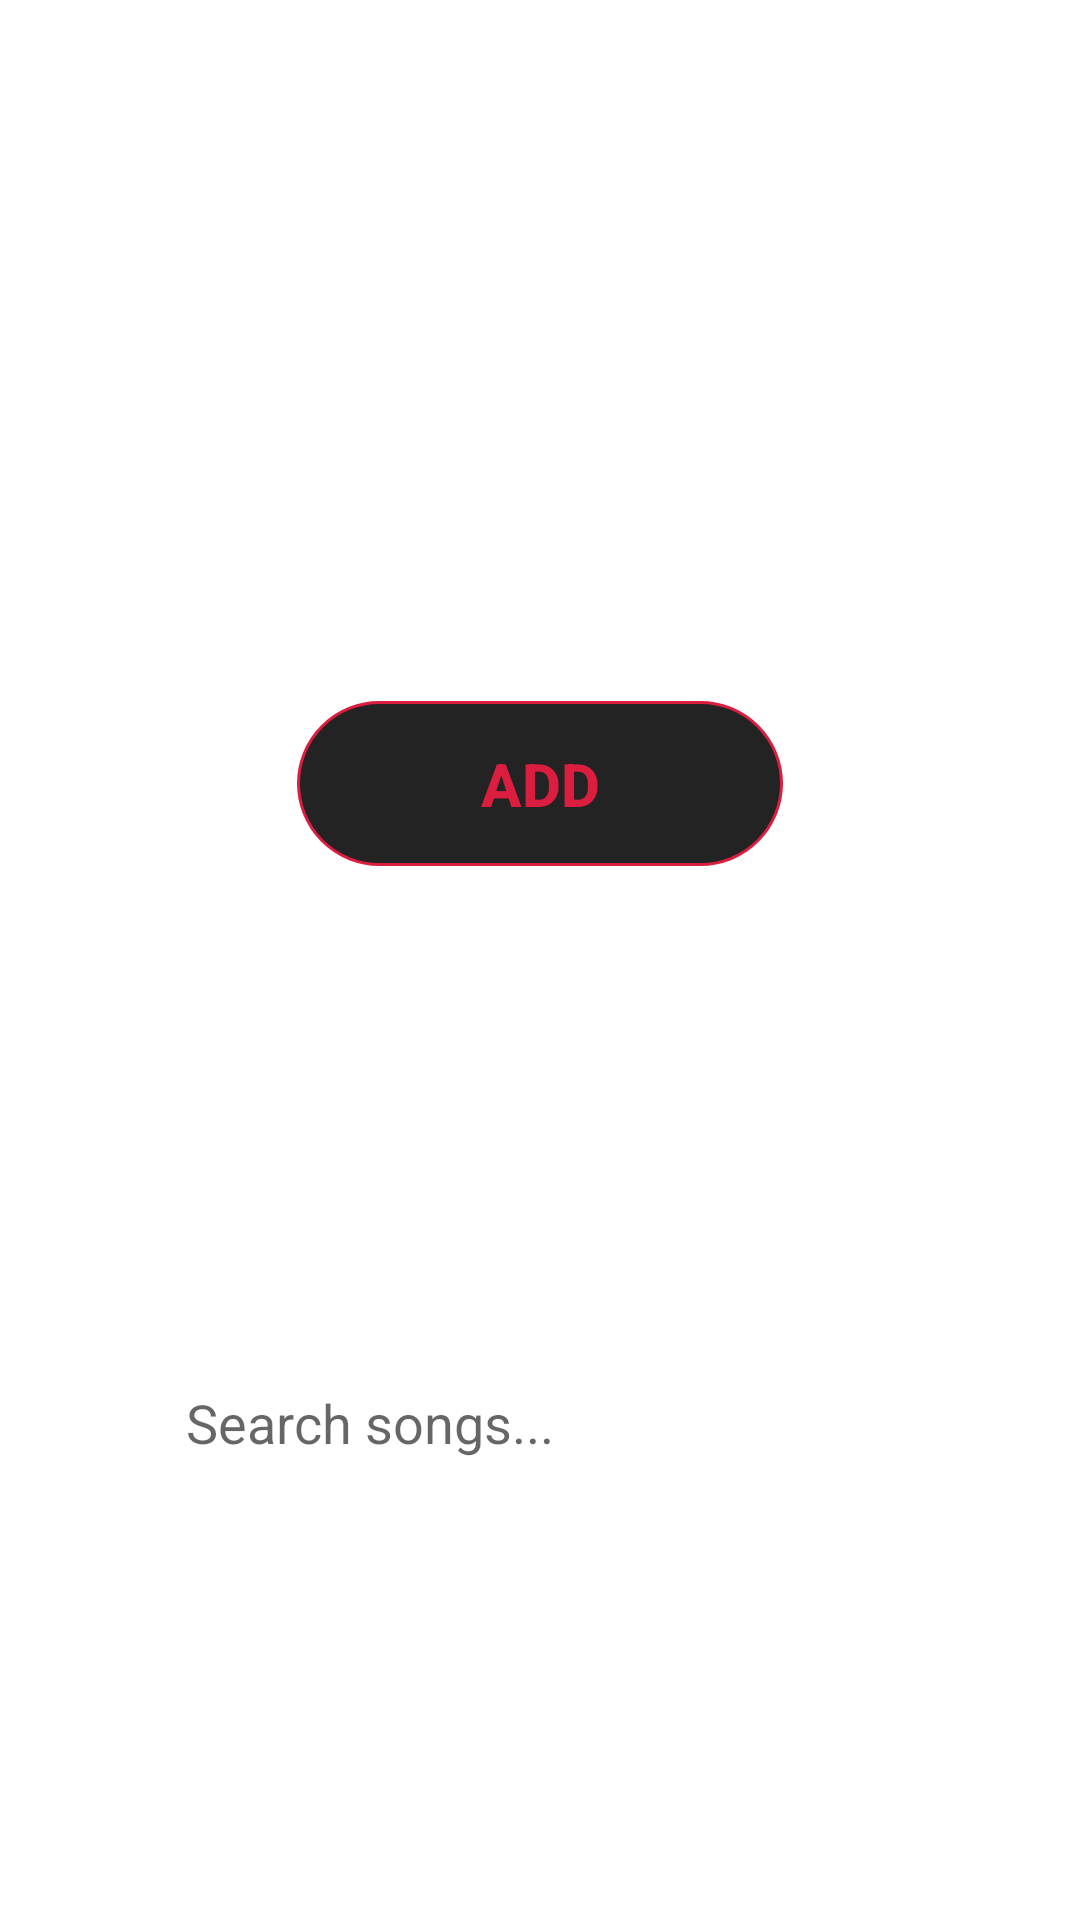

The Android layout XML behind this screen, and the referenced resources:
<!-- AndroidManifest.xml: application theme Theme.MusicPlayer -->
<!-- res/layout/songs_menu_header_container.xml -->
<?xml version="1.0" encoding="utf-8"?>
<androidx.constraintlayout.widget.ConstraintLayout
        xmlns:android="http://schemas.android.com/apk/res/android"
        android:layout_width="match_parent"
        android:layout_height="wrap_content"
        xmlns:app="http://schemas.android.com/apk/res-auto"
        android:id="@+id/songs_menu_header_container"
        android:focusableInTouchMode="true"
        android:clickable="true"
        android:focusable="true">
    <TextView
            android:id="@+id/music_player_songs_menu_title"
            android:layout_width="wrap_content"
            android:layout_height="wrap_content"
            app:layout_constraintTop_toTopOf="parent"
            app:layout_constraintLeft_toLeftOf="parent"
            app:layout_constraintRight_toRightOf="parent"
            app:layout_constraintBottom_toBottomOf="parent"
            app:layout_constraintVertical_bias="0.15"
            android:text="@string/music_player_songs_menu_title"
            android:textColor="@color/white"
            android:textSize="44sp"/>
    <androidx.appcompat.widget.AppCompatButton
            android:id="@+id/songs_menu_add_song_button"
            android:layout_width="0dp"
            android:layout_height="55dp"
            app:layout_constraintTop_toBottomOf="@id/music_player_songs_menu_title"
            app:layout_constraintLeft_toLeftOf="parent"
            app:layout_constraintRight_toRightOf="parent"
            app:layout_constraintBottom_toBottomOf="parent"
            app:layout_constraintVertical_bias="0.2"
            app:layout_constraintWidth_percent="0.45"
            android:background="@drawable/create_item_button"
            style="?android:attr/borderlessButtonStyle"
            android:text="@string/music_player_songs_menu_create_song"
            android:textSize="20sp"
            android:textColor="@color/app_secondary_color"
            android:textStyle="bold"/>
    <EditText
            android:id="@+id/songs_menu_search_bar_input"
            android:layout_width="0dp"
            app:layout_constraintWidth_percent="0.7"
            android:layout_marginTop="20dp"
            android:layout_height="50dp"
            android:drawableStart="@drawable/outline_search_black_36"
            app:layout_constraintTop_toBottomOf="@id/songs_menu_add_song_button"
            app:layout_constraintLeft_toLeftOf="parent"
            app:layout_constraintRight_toRightOf="parent"
            app:layout_constraintBottom_toBottomOf="parent"
            android:hint="@string/songs_menu_search_bar_hint"
            android:textColor="@color/black"
            android:background="@drawable/songs_search_bar"
            android:inputType="textNoSuggestions"
            android:imeOptions="actionSearch"
            android:paddingStart="8dp"
            android:paddingEnd="0dp"/>
</androidx.constraintlayout.widget.ConstraintLayout>
<!-- resources referenced by this layout -->
<resources>
  <color name="app_secondary_color">#DB1D40</color>
  <color name="black">#FF000000</color>
  <color name="white">#FFFFFFFF</color>
  <!-- drawable create_item_button (drawable) -->
  <?xml version="1.0" encoding="utf-8"?>
  <ripple xmlns:android="http://schemas.android.com/apk/res/android"
          xmlns:tools="http://schemas.android.com/tools"
          android:color="@color/black">
      <item>
          <shape>
              <solid android:color="@color/songs_menu_background_primary"/>
              <stroke android:width="1dp" android:color="@color/app_secondary_color"/>
              <corners android:radius="50dp"/>
          </shape>
      </item>
  </ripple>
  <string name="music_player_songs_menu_create_song">ADD</string>
  <string name="music_player_songs_menu_title">Songs</string>
  <string name="songs_menu_search_bar_hint">Search songs...</string>
  <style name="Theme.MusicPlayer" parent="Theme.MaterialComponents.DayNight.NoActionBar">
          <item name="colorPrimaryDark">@color/app_primary_color</item>
          <item name="colorPrimary">@color/app_primary_color</item>
          <item name="colorPrimaryVariant">@color/app_primary_variant_color</item>
          <item name="colorOnPrimary">@color/songs_menu_foreground_primary</item>
          
          <item name="colorSecondary">@color/app_secondary_color</item>
          <item name="colorSecondaryVariant">@color/app_secondary_variant_color</item>
          <item name="colorOnSecondary">@color/black</item>
          
          <item name="android:statusBarColor">@color/app_primary_color</item>
          <item name="colorControlHighlight">@color/black</item>
      </style>
  <color name="songs_menu_background_primary">#232323</color>
  <color name="app_primary_color">#1B1B1B</color>
  <color name="app_primary_variant_color">#2B2B2B</color>
  <color name="songs_menu_foreground_primary">#222222</color>
  <color name="app_secondary_variant_color">#CC3E3A</color>
</resources>
